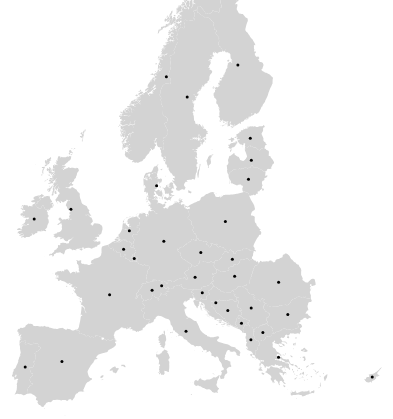
D3 v4 page, settled after 360 driven frames (6 s of simulated time); the page loaded 1 data file(s).


		var width = 700,
  		  height = 580;

		var svg = d3.select( "body" )
  		.append( "svg" )
		  .attr( "width", width )
		  .attr( "height", height );

   
    
    var projection = d3.geoConicConformal().center([15, 50]).scale(600);


    var path = d3.geoPath()
                 .projection(projection);
    
    var wanted = ["Belgium","Bulgaria","Czech Republic","Denmark","Germany","Estonia","Ireland","Greece","Spain","France","Croatia","Italy","Cyprus","Latvia","Lithuania","Luxembourg","Hungary","Netherlands","Austria","Poland","Romania","Slovenia","Slovakia","Finland","Sweden","United Kingdom","Liechtenstein","Norway","Switzerland","Serbia","Portugal","The former Yugoslav Republic of Macedonia","Albania","Bosnia and Herzegovina","Montenegro"];
    console.log(wanted.length)
    
    
    d3.json("europe.geojson", function(json) {
      console.log(json.features.length)
      var true_map = [];
      var country_centers = []
      for(i in json.features){
           var country_name = json.features[i].properties.NAME
           //console.log(country_name);
        	
           if(wanted.includes(country_name)){
             //console.log(country_name);
             true_map.push(json.features[i]);
           //}else{
           //  console.log(country_name)
           }
           var coord =json.features[i].geometry.coordinates[0]
           
           var x = d3.mean(coord, function(c){return c[0];});
        	 var y = d3.mean(coord, function(c){return c[1];});
           
           country_centers.push({name : country_name,
                             coord : [x,y]});
           
       }
      console.log(true_map.length);
      json.features = true_map;
     // console.log(country_centers)
      //console.log(json.features)
	    svg.selectAll("path")
           .data(json.features)
           .enter()
           .append("path")
           .attr("d", path)
      		 .style("fill","lightgrey");
	
      svg.selectAll("circle")
      		.attr("class","bubble")
      		.data(json.features)
      		.enter()
      		.append("circle")
      		//.attr("cx", function(c){console.log(c.coord);return c.coord[0]*10 + 480;})
      		//.attr("cy", function(c){return c.coord[1]*5;})
      		.attr("r",10)
    			.attr("transform", function(d) {return "translate(" + path.centroid(d) + ")"; })
    			.attr("r", 1.5)
      		//.attr("d",path)
      		//.attr("transform", function(c){"translate(" + c.coord +")"})
      		.style("fill","black");
      
		});
  

### data: europe.geojson
{
 "type": "FeatureCollection",
 "features": [
  {
   "type": "Feature",
   "properties": {
    "FID": 0.0,
    "FIPS": "AJ",
    "ISO2": "AZ",
    "ISO3": "AZE",
    "UN": 31,
    "NAME": "Azerbaijan",
    "AREA": 8260,
    "POP2005": 8352021,
    "REGION": 142,
    "SUBREGION": 145,
    "LON": 47.4,
    "LAT": 40.43
   },
   "geometry": {
    "type": "MultiPolygon",
    "coordinates": "[... 4 items]"
   }
  },
  {
   "type": "Feature",
   "properties": {
    "FID": 0.0,
    "FIPS": "AL",
    "ISO2": "AL",
    "ISO3": "ALB",
    "UN": 8,
    "NAME": "Albania",
    "AREA": 2740,
    "POP2005": 3153731,
    "REGION": 150,
    "SUBREGION": 39,
    "LON": 20.07,
    "LAT": 41.14
   },
   "geometry": {
    "type": "Polygon",
    "coordinates": "[... 1 items]"
   }
  },
  {
   "type": "Feature",
   "properties": {
    "FID": 0.0,
    "FIPS": "AM",
    "ISO2": "AM",
    "ISO3": "ARM",
    "UN": 51,
    "NAME": "Armenia",
    "AREA": 2820,
    "POP2005": 3017661,
    "REGION": 142,
    "SUBREGION": 145,
    "LON": 44.56,
    "LAT": 40.53
   },
   "geometry": {
    "type": "MultiPolygon",
    "coordinates": "[... 2 items]"
   }
  },
  {
   "type": "Feature",
   "properties": {
    "FID": 0.0,
    "FIPS": "BK",
    "ISO2": "BA",
    "ISO3": "BIH",
    "UN": 70,
    "NAME": "Bosnia and Herzegovina",
    "AREA": 5120,
    "POP2005": 3915238,
    "REGION": 150,
    "SUBREGION": 39,
    "LON": 17.79,
    "LAT": 44.17
   },
   "geometry": {
    "type": "Polygon",
    "coordinates": "[... 1 items]"
   }
  },
  {
   "type": "Feature",
   "properties": {
    "FID": 0.0,
    "FIPS": "BU",
    "ISO2": "BG",
    "ISO3": "BGR",
    "UN": 100,
    "NAME": "Bulgaria",
    "AREA": 11063,
    "POP2005": 7744591,
    "REGION": 150,
    "SUBREGION": 151,
    "LON": 25.23,
    "LAT": 42.76
   },
   "geometry": {
    "type": "Polygon",
    "coordinates": "[... 1 items]"
   }
  },
  {
   "type": "Feature",
   "properties": {
    "FID": 0.0,
    "FIPS": "CY",
    "ISO2": "CY",
    "ISO3": "CYP",
    "UN": 196,
    "NAME": "Cyprus",
    "AREA": 924,
    "POP2005": 836321,
    "REGION": 142,
    "SUBREGION": 145,
    "LON": 33.22,
    "LAT": 35.04
   },
   "geometry": {
    "type": "Polygon",
    "coordinates": "[... 1 items]"
   }
  },
  {
   "type": "Feature",
   "properties": {
    "FID": 0.0,
    "FIPS": "DA",
    "ISO2": "DK",
    "ISO3": "DNK",
    "UN": 208,
    "NAME": "Denmark",
    "AREA": 4243,
    "POP2005": 5416945,
    "REGION": 150,
    "SUBREGION": 154,
    "LON": 9.264,
    "LAT": 56.06
   },
   "geometry": {
    "type": "MultiPolygon",
    "coordinates": "[... 18 items]"
   }
  },
  {
   "type": "Feature",
   "properties": {
    "FID": 0.0,
    "FIPS": "EI",
    "ISO2": "IE",
    "ISO3": "IRL",
    "UN": 372,
    "NAME": "Ireland",
    "AREA": 6889,
    "POP2005": 4143294,
    "REGION": 150,
    "SUBREGION": 154,
    "LON": -8.152,
    "LAT": 53.18
   },
   "geometry": {
    "type": "MultiPolygon",
    "coordinates": "[... 5 items]"
   }
  },
  "... 43 more items"
 ]
}